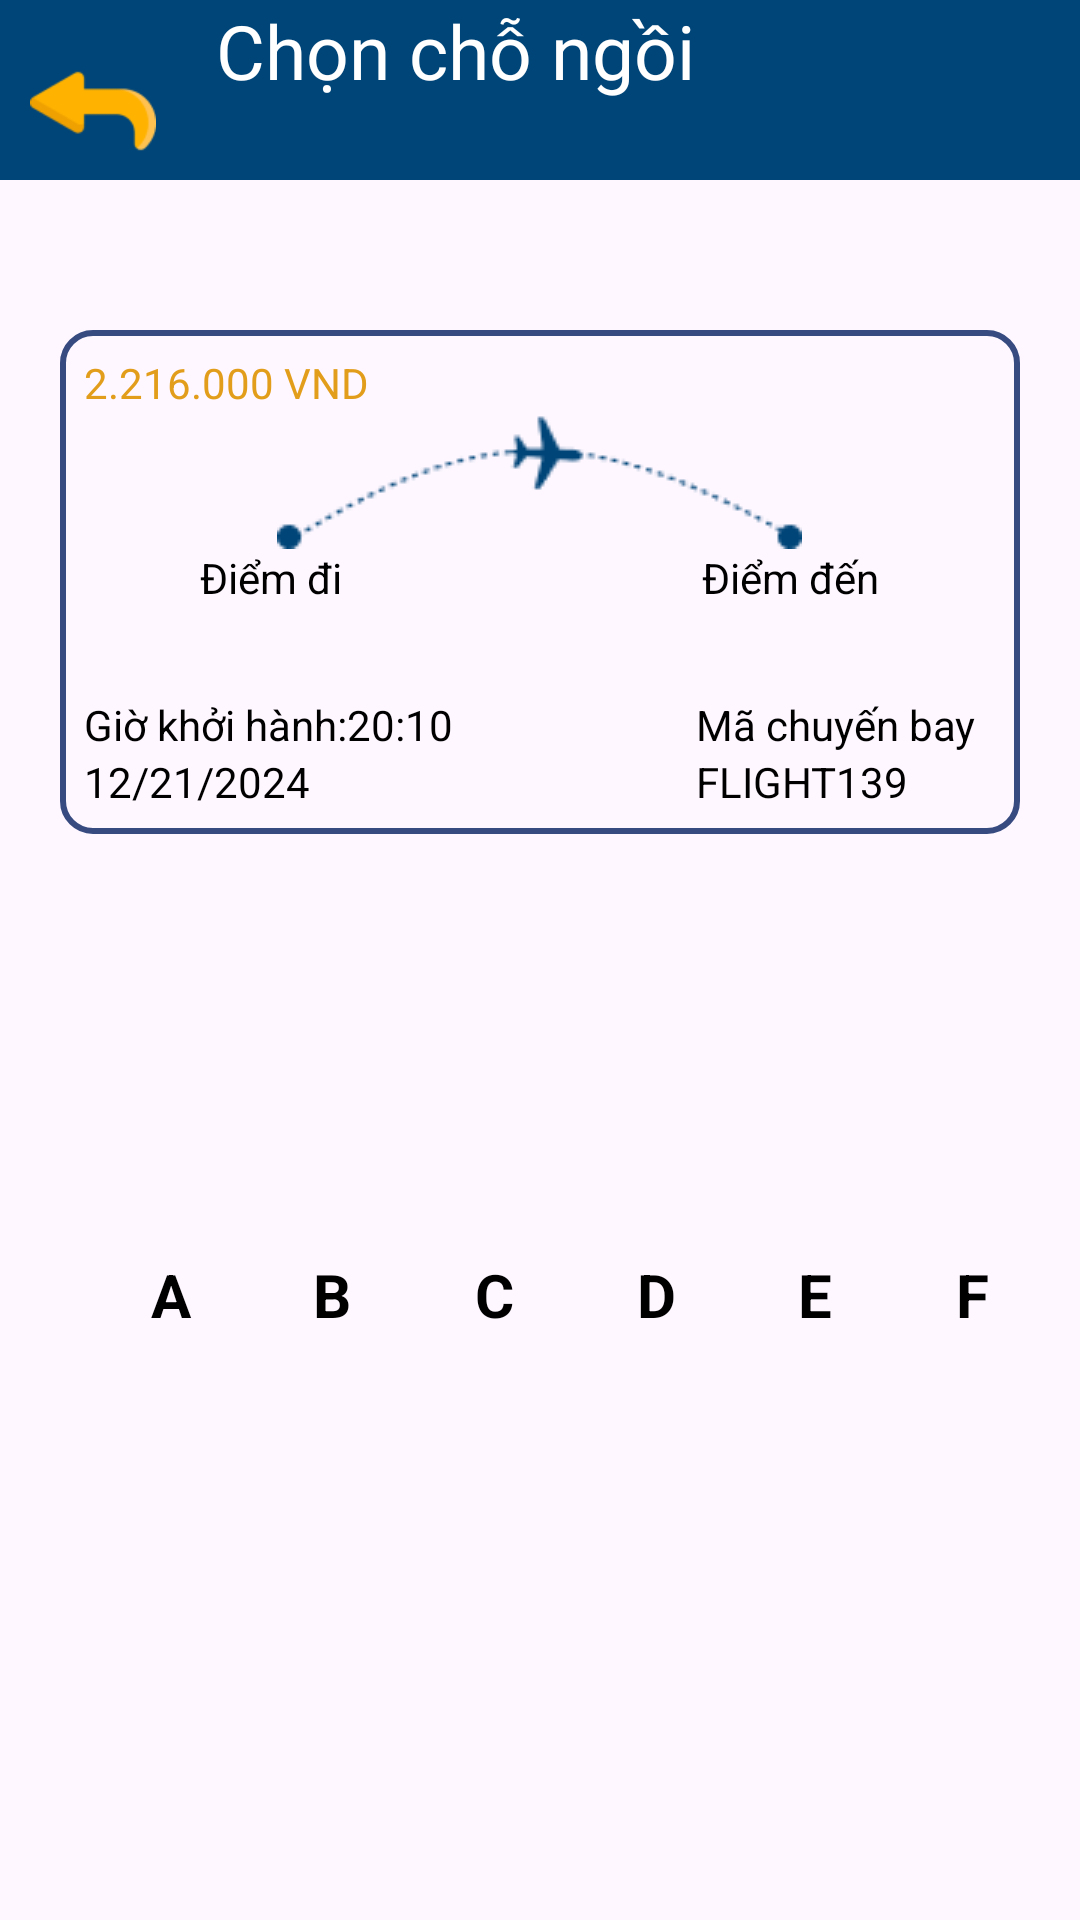

Layout XML and referenced resources for this Android screen:
<!-- AndroidManifest.xml: application theme Theme.Cnpmnc -->
<!-- res/layout/activity_chon_cho_ngoi.xml -->
<?xml version="1.0" encoding="utf-8"?>
<LinearLayout xmlns:android="http://schemas.android.com/apk/res/android"
    xmlns:app="http://schemas.android.com/apk/res-auto"
    xmlns:tools="http://schemas.android.com/tools"
    android:layout_width="match_parent"
    android:layout_height="match_parent"
    android:orientation="vertical"
    tools:context=".activity.ChonChoNgoiActivity">
    <LinearLayout
        android:layout_width="match_parent"
        android:layout_height="60dp"
        android:orientation="horizontal"
        android:background="#004578">
        <ImageView
            android:id="@+id/backCCN"
            android:layout_width="42dp"
            android:layout_height="28dp"
            android:layout_marginLeft="10dp"
            android:layout_marginTop="23dp"
            android:src="@drawable/backve">
        </ImageView>
        <TextView
            android:layout_marginLeft="20dp"
            android:layout_width="match_parent"
            android:layout_height="match_parent"
            android:text="Chọn chỗ ngồi"
            android:textSize="25sp"
            android:textColor="@color/white">
        </TextView>
    </LinearLayout>

    <FrameLayout
        android:background="@drawable/boder_framelayout"
        android:layout_marginHorizontal="20dp"
        android:layout_marginTop="50dp"
        android:elevation="100dp"
        android:layout_width="match_parent"
        android:layout_height="wrap_content">
        <LinearLayout
            android:padding="8dp"
            android:layout_width="match_parent"
            android:layout_height="match_parent"
            android:orientation="vertical">
            <TextView
                android:id="@+id/tv_tongGiaVe"
                android:layout_width="wrap_content"
                android:layout_height="wrap_content"
                android:text="2.216.000 VND"
                android:textColor="@color/textColor"/>
            <ImageView
                android:layout_gravity="center_horizontal"
                android:layout_width="wrap_content"
                android:layout_height="wrap_content"
                android:src="@drawable/imagechonchongoi"/>
            <LinearLayout
                android:layout_gravity="center_horizontal"
                android:layout_width="wrap_content"
                android:layout_height="wrap_content"
                android:orientation="horizontal">
                <TextView
                    android:id="@+id/tv_diemDi"
                    android:layout_width="wrap_content"
                    android:layout_height="wrap_content"
                    android:layout_marginRight="120dp"
                    android:text="Điểm đi"
                    android:textColor="@color/black"
                    />
                <TextView
                    android:id="@+id/tv_diemDen"
                    android:textColor="@color/black"
                    android:layout_width="wrap_content"
                    android:layout_height="wrap_content"
                    android:text="Điểm đến"
                    />
            </LinearLayout>
            <LinearLayout
                android:layout_marginTop="30dp"
                android:layout_width="match_parent"
                android:layout_height="wrap_content"
                android:orientation="horizontal">
               <LinearLayout
                   android:layout_weight="1"
                   android:layout_width="wrap_content"
                   android:layout_height="match_parent"
                   android:orientation="horizontal">
                   <TextView
                       android:textColor="@color/black"

                       android:layout_width="wrap_content"
                       android:layout_height="wrap_content"
                       android:text="Giờ khởi hành:"
                       />
                   <TextView
                       android:textColor="@color/black"

                       android:layout_width="wrap_content"
                       android:layout_height="wrap_content"
                       android:text="20:10"
                       />
               </LinearLayout>
                <TextView
                    android:textColor="@color/black"

                    android:layout_width="100dp"
                    android:layout_height="wrap_content"
                    android:text="Mã chuyến bay"
                    />
            </LinearLayout>
            <LinearLayout
                android:layout_width="match_parent"
                android:layout_height="wrap_content"
                android:orientation="horizontal">

                    <TextView
                        android:id="@+id/tv_ngayDi"
                        android:textColor="@color/black"
                        android:layout_weight="1"
                        android:layout_width="wrap_content"
                        android:layout_height="wrap_content"
                        android:text="12/21/2024"
                        />

                <TextView
                    android:textColor="@color/black"
                    android:layout_width="100dp"
                    android:layout_height="wrap_content"
                    android:text="FLIGHT139"
                    />
            </LinearLayout>


        </LinearLayout>
    </FrameLayout>
    <LinearLayout
        android:layout_width="match_parent"

        android:layout_height="120dp"

        android:orientation="horizontal">
        <ScrollView
            android:layout_width="match_parent"
            android:layout_height="wrap_content">
            <androidx.recyclerview.widget.RecyclerView
                android:id="@+id/rcv_hangKhachChonCHo"
                android:layout_width="wrap_content"
                android:orientation="horizontal"
                android:layout_height="wrap_content"/>
        </ScrollView>

    </LinearLayout>

    <LinearLayout
        android:paddingHorizontal="10dp"
        android:layout_marginTop="20dp"
        android:layout_width="match_parent"
        android:layout_height="wrap_content"
        android:orientation="vertical">
        <LinearLayout
            android:layout_width="match_parent"
            android:layout_height="wrap_content"
            android:orientation="horizontal">
            <TextView
                android:layout_width="20dp"
                android:layout_height="wrap_content"
                android:text=""/>
            <LinearLayout
                android:layout_weight="1"
                android:layout_width="wrap_content"
                android:layout_height="wrap_content"
                android:orientation="horizontal">
                <TextView
                    android:layout_width="wrap_content"
                    android:layout_height="wrap_content"
                    android:text="A"
                    android:textAlignment="center"
                    android:layout_weight="1"
                    android:textColor="@color/black"
                    android:textStyle="bold"
                    android:textSize="20dp"/>
                <TextView
                    android:textAlignment="center"
                    android:layout_width="wrap_content"
                    android:layout_height="wrap_content"
                    android:text="B"
                    android:layout_weight="1"
                    android:textColor="@color/black"
                    android:textStyle="bold"
                    android:textSize="20dp"/>
                <TextView
                    android:textAlignment="center"
                    android:layout_weight="1"
                    android:layout_width="wrap_content"
                    android:layout_height="wrap_content"
                    android:text="C"
                    android:textColor="@color/black"
                    android:textStyle="bold"
                    android:textSize="20dp"/>
            </LinearLayout>
            <LinearLayout
                android:layout_weight="1"
                android:layout_gravity="end"
                android:layout_width="wrap_content"
                android:layout_height="wrap_content"
                android:orientation="horizontal">
                <TextView
                    android:textAlignment="center"
                    android:layout_weight="1"
                    android:layout_width="wrap_content"
                    android:layout_height="wrap_content"
                    android:text="D"
                    android:textColor="@color/black"
                    android:textStyle="bold"
                    android:textSize="20dp"/>
                <TextView
                    android:textAlignment="center"
                    android:layout_width="wrap_content"
                    android:layout_height="wrap_content"
                    android:text="E"
                    android:layout_weight="1"
                    android:textColor="@color/black"
                    android:textStyle="bold"
                    android:textSize="20dp"/>
                <TextView
                    android:textAlignment="center"
                    android:layout_weight="1"
                    android:layout_width="wrap_content"
                    android:layout_height="wrap_content"
                    android:text="F"
                    android:textColor="@color/black"
                    android:textStyle="bold"
                    android:textSize="20dp"/>
            </LinearLayout>

        </LinearLayout>
        <ScrollView
            android:layout_width="match_parent"
            android:layout_height="200dp">
        <androidx.recyclerview.widget.RecyclerView
            android:id="@+id/rcv_choNgoi"
            android:layout_width="match_parent"
            android:layout_height="wrap_content"
            android:layout_marginBottom="10dp"/>
        </ScrollView>


    </LinearLayout>

    <Button
        android:id="@+id/btn_tiepTuc"
        android:layout_width="match_parent"
        android:layout_height="wrap_content"
        android:layout_marginHorizontal="80dp"
        android:backgroundTint="@color/textColor"
        android:text="Tiếp tục"
        android:textSize="20dp"
        android:textStyle="bold" />


</LinearLayout>
<!-- resources referenced by this layout -->
<resources>
  <color name="black">#000000</color>
  <color name="textColor">#E29E1B</color>
  <color name="white">#FFFFFF</color>
  <!-- drawable backve: png bitmap (drawable, 1796 bytes) -->
  <!-- drawable boder_framelayout (drawable) -->
  <?xml version="1.0" encoding="utf-8"?>
  <shape xmlns:android="http://schemas.android.com/apk/res/android">
  
      <stroke
          android:width="2dp"
          android:color="@color/primaryColor" />
      <corners android:radius="10dp" />
  
  </shape>
  <!-- drawable imagechonchongoi: png bitmap (drawable, 1603 bytes) -->
  <style name="Theme.Cnpmnc" parent="Base.Theme.Cnpmnc" />
  <color name="primaryColor">#374B80</color>
  <style name="Base.Theme.Cnpmnc" parent="Theme.Material3.DayNight.NoActionBar">
          
          
      </style>
</resources>
